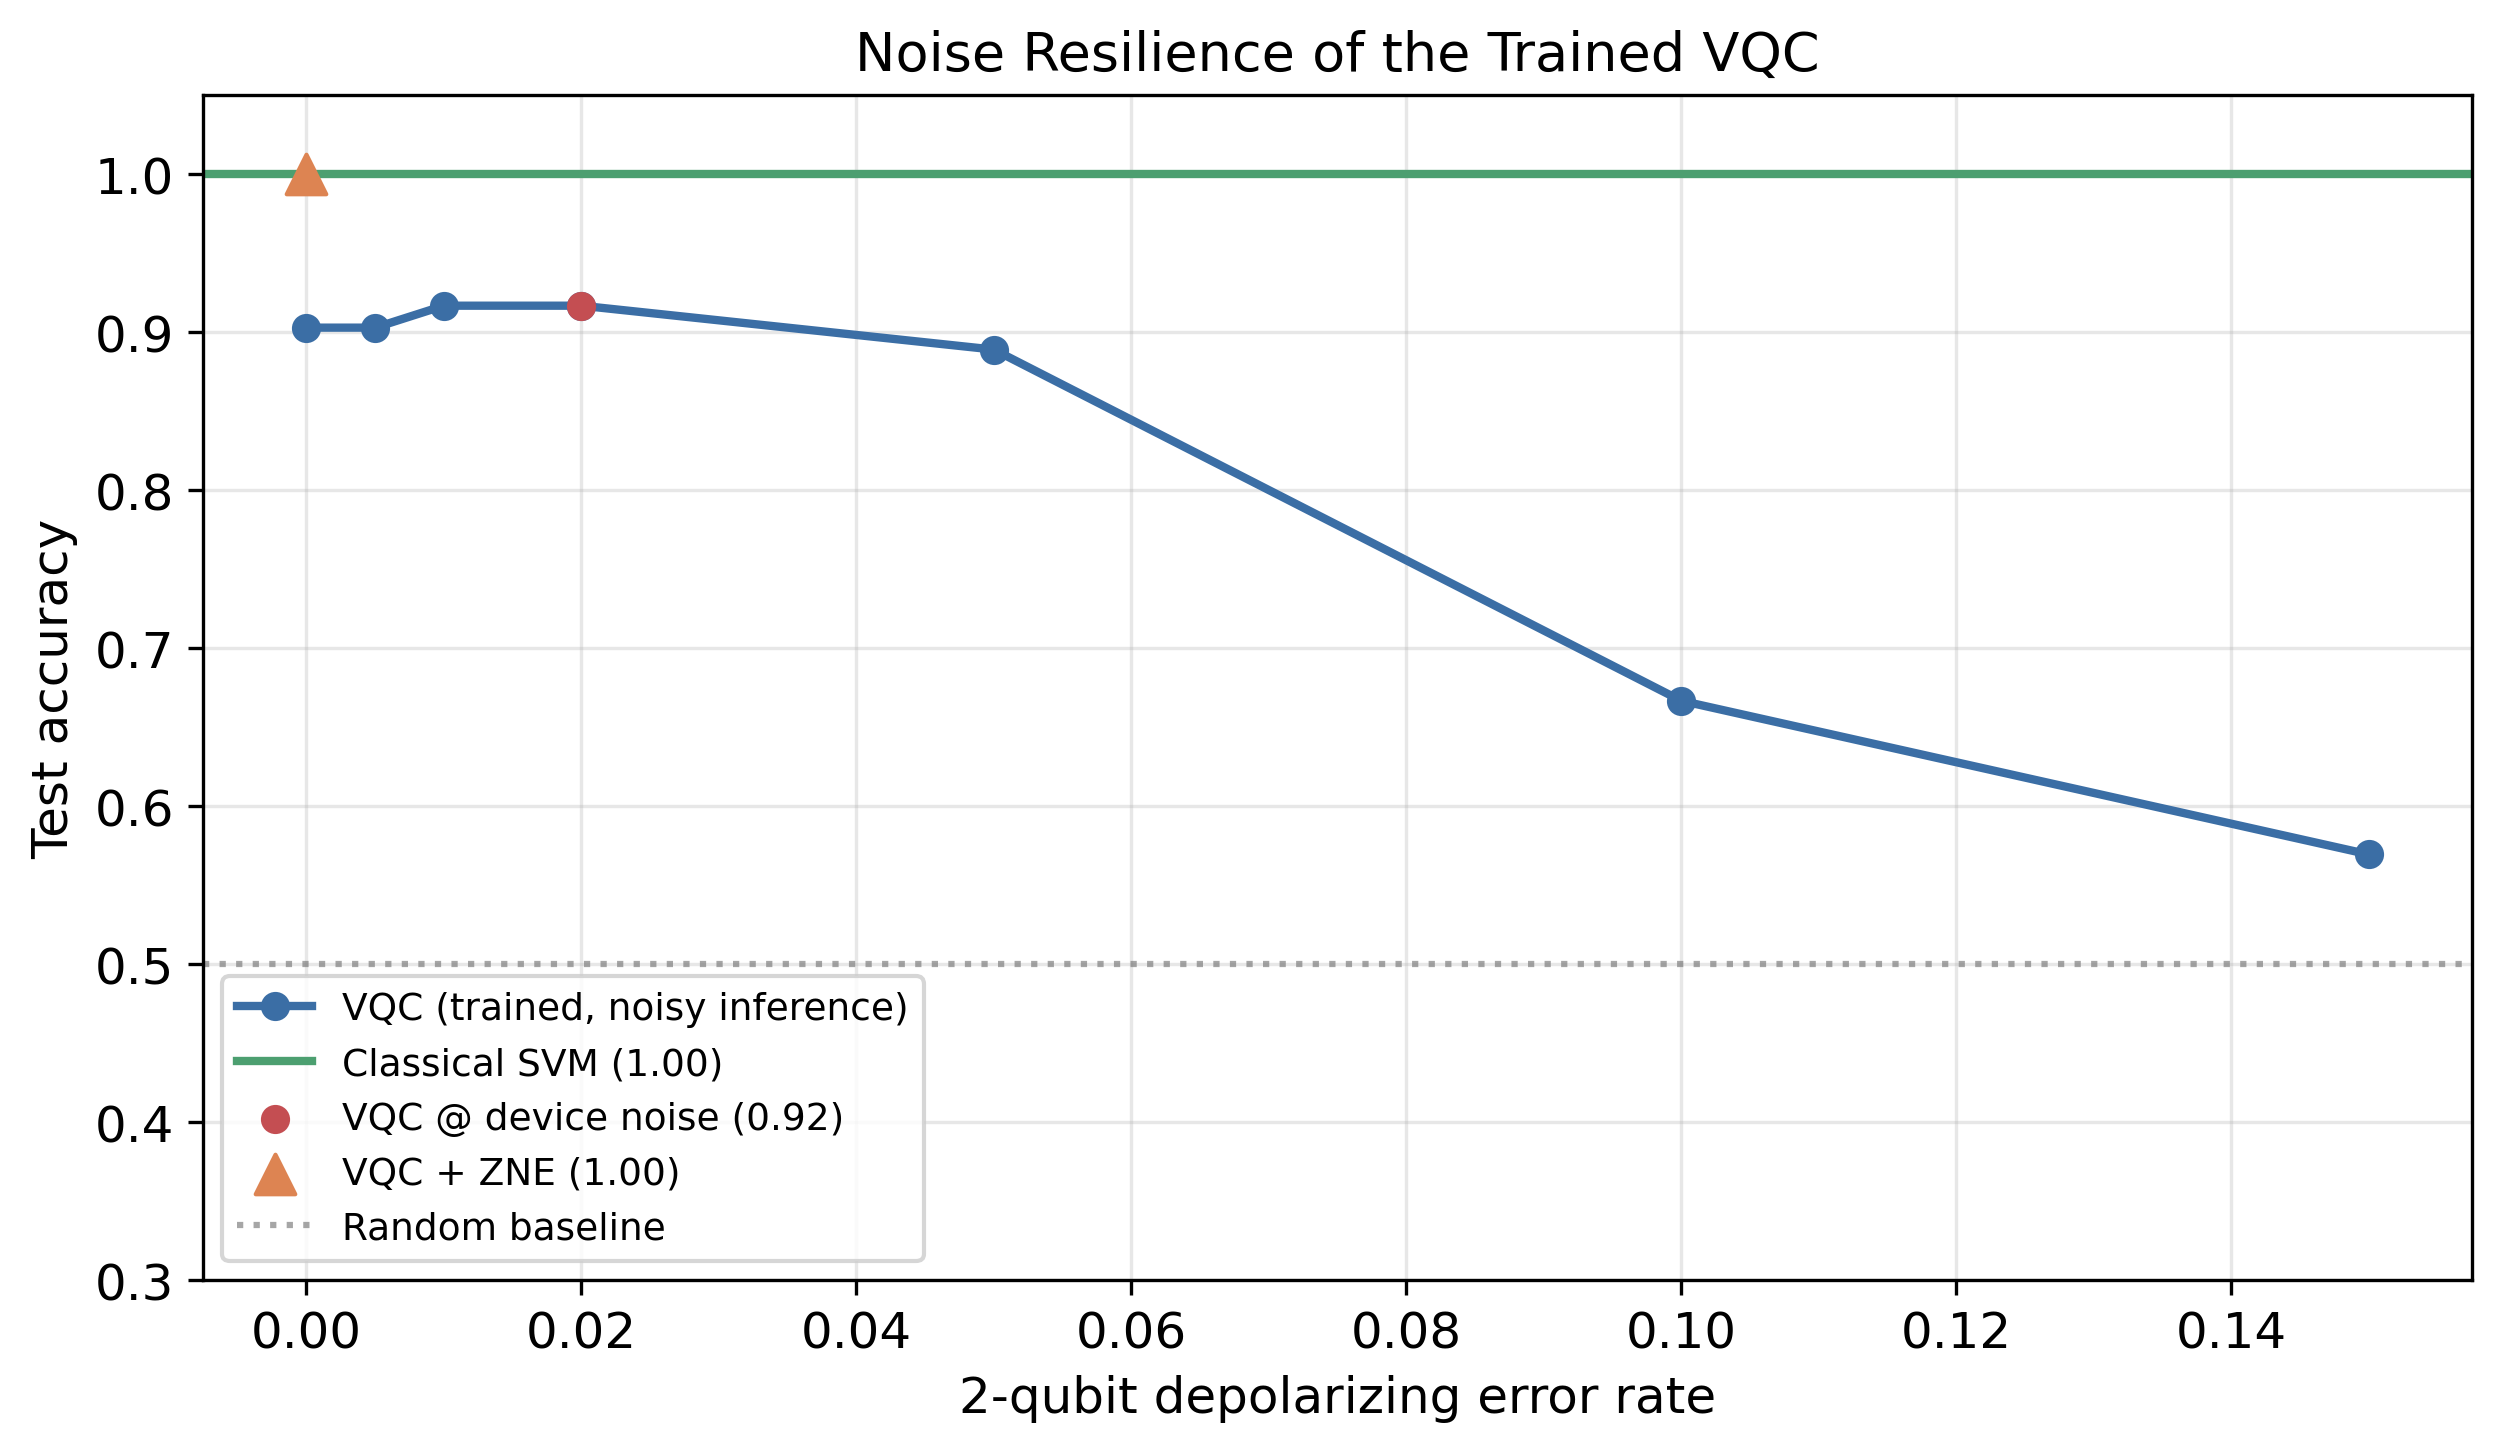

Data behind this chart, as committed beside it:
noise_level, vqc_acc, svm_acc
0.0, 0.9028, 1.0
0.005, 0.9028, 1.0
0.01, 0.9167, 1.0
0.02, 0.9167, 1.0
0.05, 0.8889, 1.0
0.1, 0.6667, 1.0
0.15, 0.5694, 1.0
